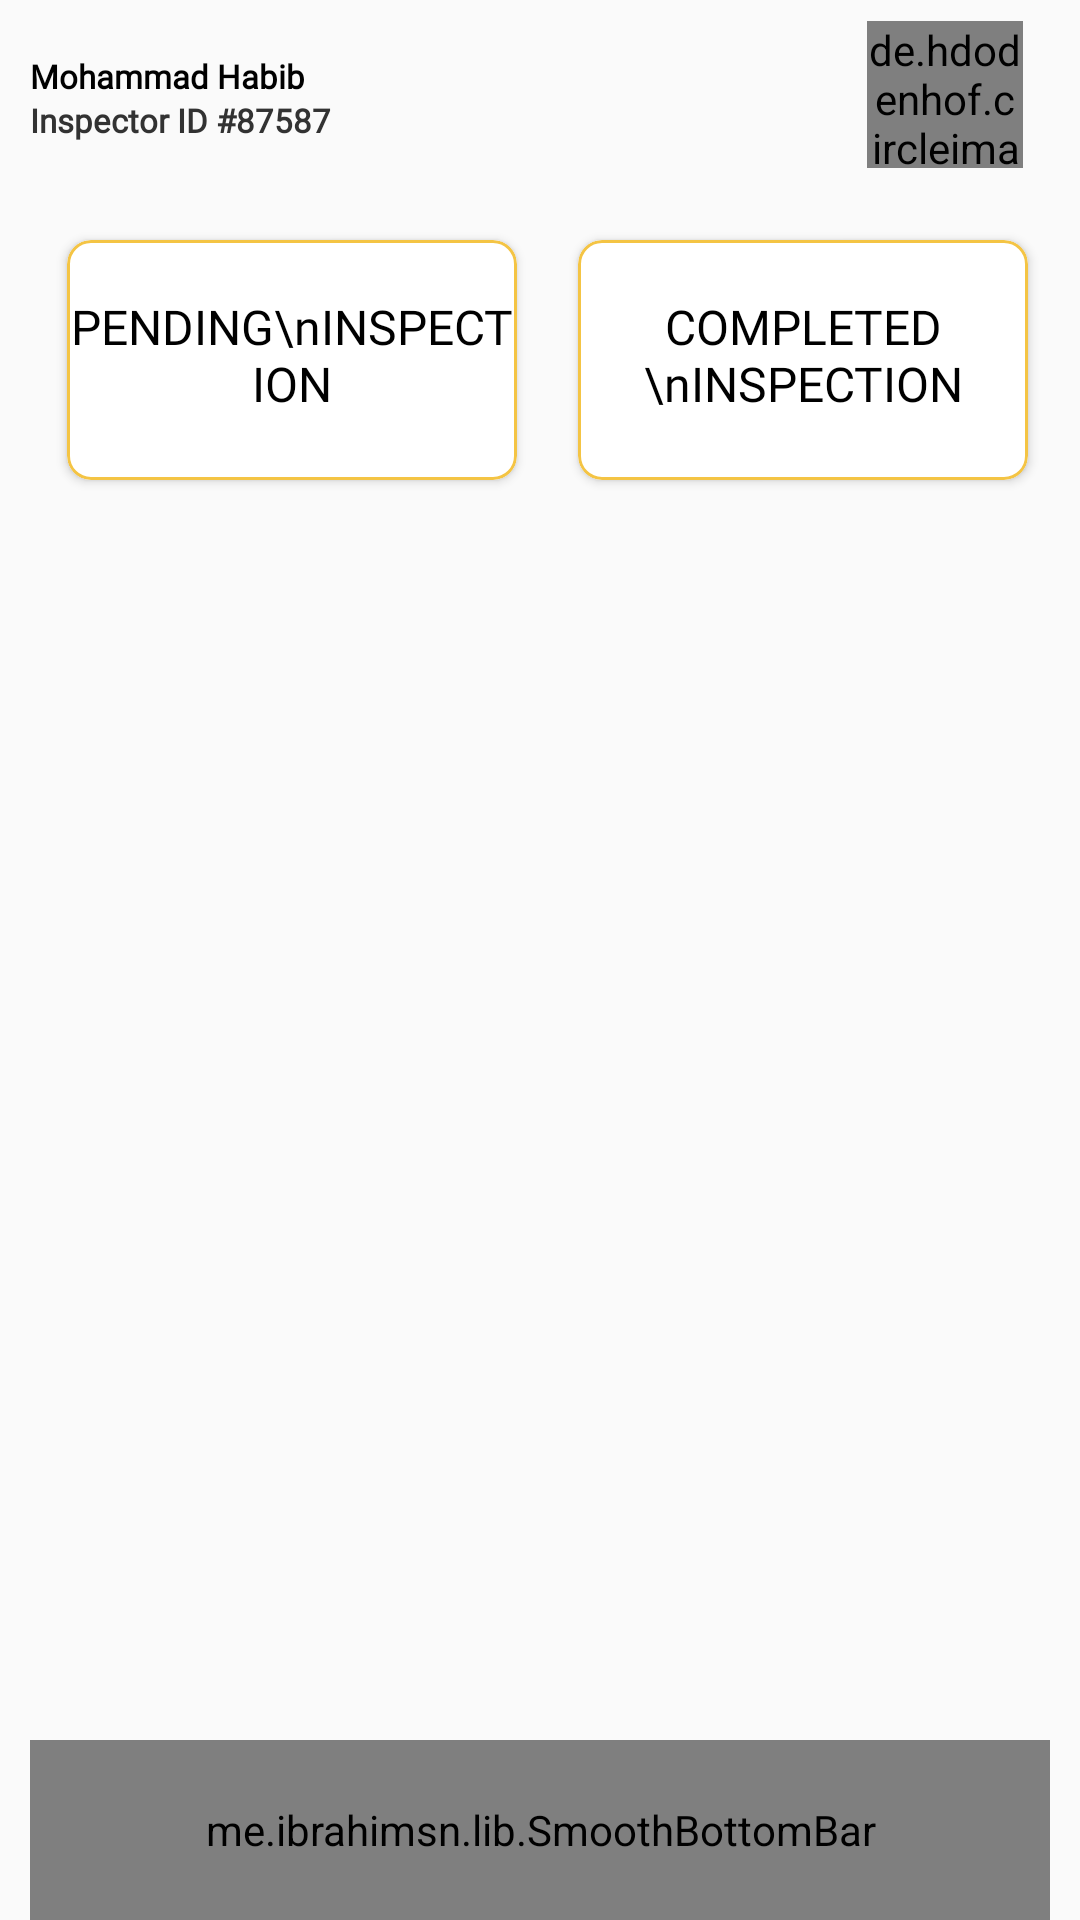

Reconstruct the res/layout file that produces this screen, plus the resources it refers to.
<!-- AndroidManifest.xml: application theme Theme.Design.Light.NoActionBar -->
<!-- res/layout/activity_dashboard.xml -->
<?xml version="1.0" encoding="utf-8"?>
<androidx.constraintlayout.widget.ConstraintLayout xmlns:android="http://schemas.android.com/apk/res/android"
    xmlns:app="http://schemas.android.com/apk/res-auto"
    xmlns:tools="http://schemas.android.com/tools"
    android:layout_width="match_parent"
    android:layout_height="match_parent"
    android:orientation="vertical"
    tools:context=".HomeSection.DashboardActivity">

    <LinearLayout
        android:id="@+id/layoutToolbar"
        android:layout_width="0dp"
        android:layout_height="?actionBarSize"
        android:gravity="center_vertical"
        android:orientation="horizontal"
        android:paddingStart="10dp"
        android:paddingEnd="10dp"
        app:layout_constraintEnd_toEndOf="parent"
        app:layout_constraintStart_toStartOf="parent"
        app:layout_constraintTop_toTopOf="parent">


        <RelativeLayout
            android:layout_width="match_parent"
            android:layout_height="wrap_content">


            <TextView
                android:id="@+id/txt_dash1"
                android:layout_width="wrap_content"
                android:layout_height="wrap_content"
                android:layout_alignParentStart="true"
                android:layout_alignParentTop="true"
                android:layout_marginStart="0dp"
                android:layout_marginTop="8dp"
                android:layout_marginEnd="37dp"
                android:layout_marginRight="5dp"
                android:fontFamily="@font/open_sans"
                android:paddingTop="10dp"
                android:text="Mohammad Habib"
                android:textColor="@color/black"
                android:textSize="11sp"
                android:textStyle="bold" />

            <TextView
                android:id="@+id/insp_id"
                android:layout_width="wrap_content"
                android:layout_height="wrap_content"
                android:layout_below="@+id/txt_dash1"
                android:layout_alignParentBottom="true"
                android:layout_marginBottom="0dp"
                android:fontFamily="@font/open_sans"
                android:text="Inspector ID #87587"
                android:textColor="#323232"
                android:textSize="11sp"
                android:textStyle="bold" />

            <de.hdodenhof.circleimageview.CircleImageView
                android:id="@+id/dashboard_img"
                android:layout_width="52dp"
                android:layout_height="52dp"
                android:layout_alignParentTop="true"
                android:layout_alignParentEnd="true"
                android:layout_marginTop="7dp"
                android:layout_marginEnd="9dp"
                android:background="@drawable/image_bg"
                android:src="@drawable/cmp_dash_img" />

        </RelativeLayout>

    </LinearLayout>


    <com.google.android.material.card.MaterialCardView
        android:id="@+id/cardView"
        android:layout_width="150dp"
        android:layout_height="80dp"
        android:layout_marginLeft="10dp"
        android:layout_marginTop="24dp"
        android:backgroundTint="@color/white"
        android:orientation="vertical"
        android:theme="@style/Theme.MaterialComponents.Light"
        app:cardCornerRadius="8dp"
        app:cardElevation="2dp"
        app:layout_constraintEnd_toEndOf="parent"
        app:layout_constraintHorizontal_bias="0.061"
        app:layout_constraintStart_toStartOf="parent"
        app:layout_constraintTop_toBottomOf="@+id/layoutToolbar"
        app:strokeColor="#F4c444"
        app:strokeWidth="1dp"
        tools:ignore="MissingConstraints">

        <TextView
            android:id="@+id/txt_card1"
            android:layout_width="wrap_content"
            android:layout_height="wrap_content"
            android:layout_gravity="center_horizontal"
            android:layout_marginLeft="0dp"
            android:layout_marginTop="18dp"
            android:fontFamily="@font/open_sans_semibold"
            android:gravity="center"
            android:text="PENDING\nINSPECTION"
            android:textColor="@color/black"
            android:textSize="16sp" />


    </com.google.android.material.card.MaterialCardView>

    <com.google.android.material.card.MaterialCardView
        android:id="@+id/cardView3"
        android:layout_width="150dp"
        android:layout_height="80dp"
        android:layout_marginLeft="100dp"
        android:layout_marginTop="24dp"
        android:layout_marginRight="10dp"
        android:backgroundTint="@color/white"
        android:orientation="vertical"
        android:theme="@style/Theme.MaterialComponents.Light"
        app:cardCornerRadius="8dp"
        app:cardElevation="2dp"
        app:layout_constraintEnd_toEndOf="parent"
        app:layout_constraintHorizontal_bias="0.927"
        app:layout_constraintStart_toStartOf="parent"
        app:layout_constraintTop_toBottomOf="@+id/layoutToolbar"
        app:strokeColor="#F4c444"
        app:strokeWidth="1dp"
        tools:ignore="MissingConstraints">

        <TextView
            android:id="@+id/txt_card3"
            android:layout_width="wrap_content"
            android:layout_height="wrap_content"
            android:layout_gravity="center_horizontal"
            android:layout_marginLeft="0dp"
            android:layout_marginTop="18dp"
            android:fontFamily="@font/open_sans_semibold"
            android:gravity="center"
            android:text="COMPLETED \nINSPECTION"
            android:textColor="@color/black"
            android:textSize="16sp" />

    </com.google.android.material.card.MaterialCardView>

    <androidx.viewpager2.widget.ViewPager2
        android:id="@+id/property_images"
        android:layout_width="match_parent"
        android:layout_height="0dp"
        android:layout_marginTop="40dp"
        android:layout_marginBottom="40dp"
        android:paddingStart="60dp"
        android:paddingEnd="60dp"
        app:layout_constraintBottom_toTopOf="@+id/bottom_navigation"
        app:layout_constraintTop_toBottomOf="@+id/cardView3" />


    <me.ibrahimsn.lib.SmoothBottomBar
        android:id="@+id/bottom_navigation"
        android:layout_width="0dp"
        android:layout_height="60dp"
        android:layout_marginStart="10dp"
        android:layout_marginEnd="10dp"
        android:textAlignment="center"
        app:iconSize="20dp"
        app:iconTint="#757575"
        app:iconTintActive="#212121"
        app:indicatorColor="@color/yellow"
        app:indicatorRadius="8dp"
        app:layout_constraintBottom_toBottomOf="parent"
        app:layout_constraintEnd_toEndOf="parent"
        app:layout_constraintStart_toStartOf="parent"
        app:menu="@menu/bottom_nav_menu"
        app:textColor="@color/black"
        app:textSize="15sp" />


</androidx.constraintlayout.widget.ConstraintLayout>
<!-- resources referenced by this layout -->
<resources>
  <color name="black">#FF000000</color>
  <color name="white">#FFFFFFFF</color>
  <color name="yellow">#FFEB3B</color>
  <!-- drawable image_bg (drawable) -->
  <?xml version="1.0" encoding="utf-8"?>
  <shape xmlns:android="http://schemas.android.com/apk/res/android"
      android:shape="oval">
      <stroke
          android:width="5dp"
          android:color="@color/yellow"/>
      <corners android:radius="40dp"/>
  
      
  
  </shape>
</resources>
